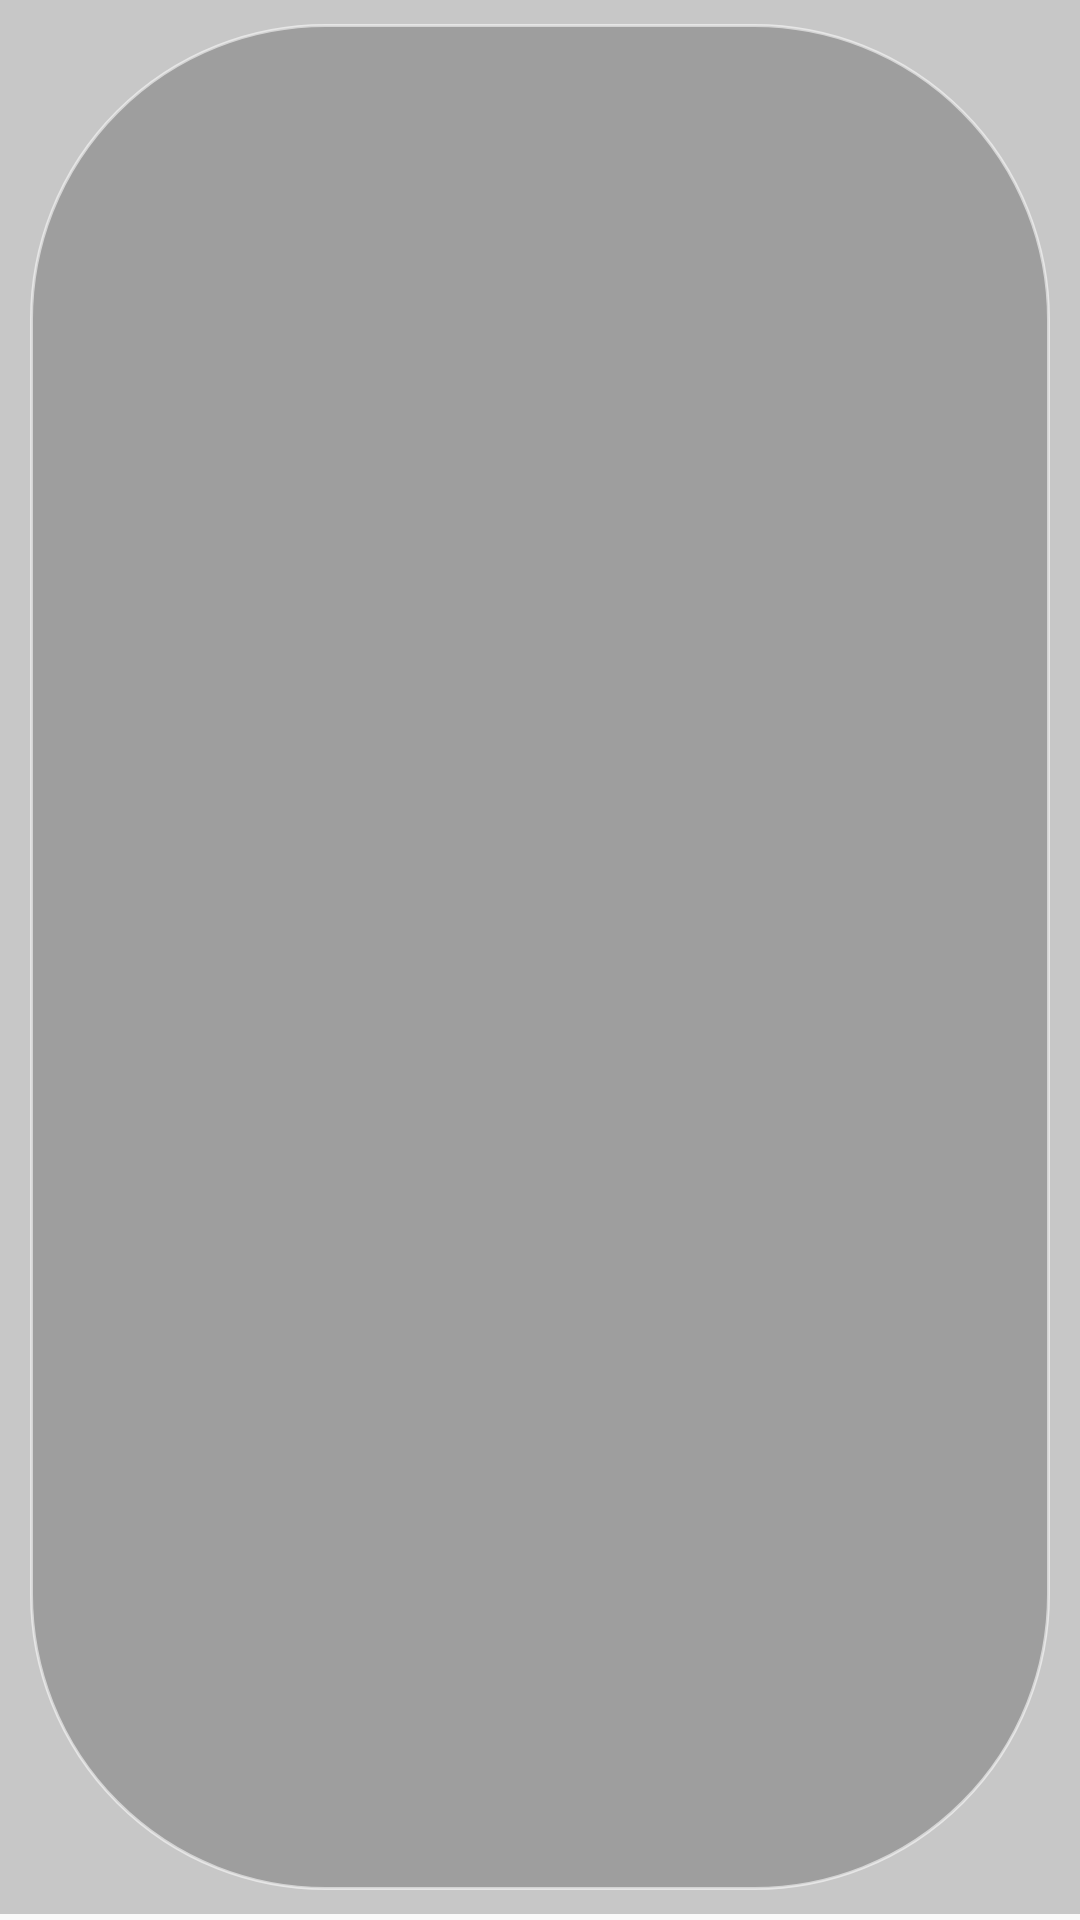

Write the Android layout XML for this screen, with the resource values it uses.
<!-- AndroidManifest.xml: application theme AppTheme -->
<!-- res/layout/element_category.xml -->
<?xml version="1.0" encoding="utf-8"?>
<LinearLayout xmlns:android="http://schemas.android.com/apk/res/android"
    android:layout_width="match_parent"
    android:layout_height="@dimen/height_elem_category"
    android:orientation="vertical">

    <RelativeLayout

        android:layout_width="match_parent"
        android:layout_height="match_parent"
        android:layout_marginBottom="2dp">

        <ImageView
            android:id="@+id/elem_category_image"
            android:layout_width="match_parent"
            android:layout_height="match_parent"
            android:adjustViewBounds="true"
            android:scaleType="fitXY"/>

        <View
            android:layout_width="match_parent"
            android:layout_height="wrap_content"
            android:layout_alignParentTop="true"
            android:alpha="0.2"
            android:background="#000" />

        <TextView
            android:background="@drawable/border"
            android:id="@+id/elem_category_title"
            android:layout_width="match_parent"
            android:layout_height="match_parent"
            android:layout_marginBottom="8dp"
            android:layout_marginEnd="10dp"
            android:layout_marginStart="10dp"
            android:layout_marginTop="8dp"
            android:gravity="center_vertical"
            android:textAlignment="center"
            android:textColor="@color/colorWhiteText"
            android:textSize="@dimen/font_size_elem_category" />

    </RelativeLayout>
</LinearLayout>
<!-- resources referenced by this layout -->
<resources>
  <color name="colorWhiteText">#bcbdc0</color>
  <dimen name="font_size_elem_category">25sp</dimen>
  <dimen name="height_elem_category">170dp</dimen>
  <!-- drawable border (drawable) -->
  <?xml version="1.0" encoding="UTF-8"?>
  <shape xmlns:android="http://schemas.android.com/apk/res/android"
      android:id="@+id/shape_my">
      <stroke
          android:width="1dp"
          android:color="#8dffffff" />
  
      <corners android:radius="98dp" />
      <solid android:color="#35000000" />
  
  </shape>
  <style name="AppTheme" parent="Theme.AppCompat.Light.NoActionBar">
          
          
          
          
          
          
          <item name="colorPrimary">@color/colorPrimary</item>
          <item name="colorPrimaryDark">@color/colorPrimaryDark</item>
          <item name="colorAccent">@color/colorGoldenText</item>
          <item name="android:textColorPrimary">@color/colorWhiteText</item>
          <item name="android:typeface">serif</item>
  
          <item name="android:windowContentOverlay">@null</item>
          <item name="android:windowNoTitle">true</item>
          <item name="android:windowActionBar">false</item>
  
          <item name="android:textColorHint">@color/colorWhiteText</item>
  
      </style>
  <color name="colorPrimary">#050505</color>
  <color name="colorPrimaryDark">#050505</color>
  <color name="colorGoldenText">#dab779</color>
</resources>
